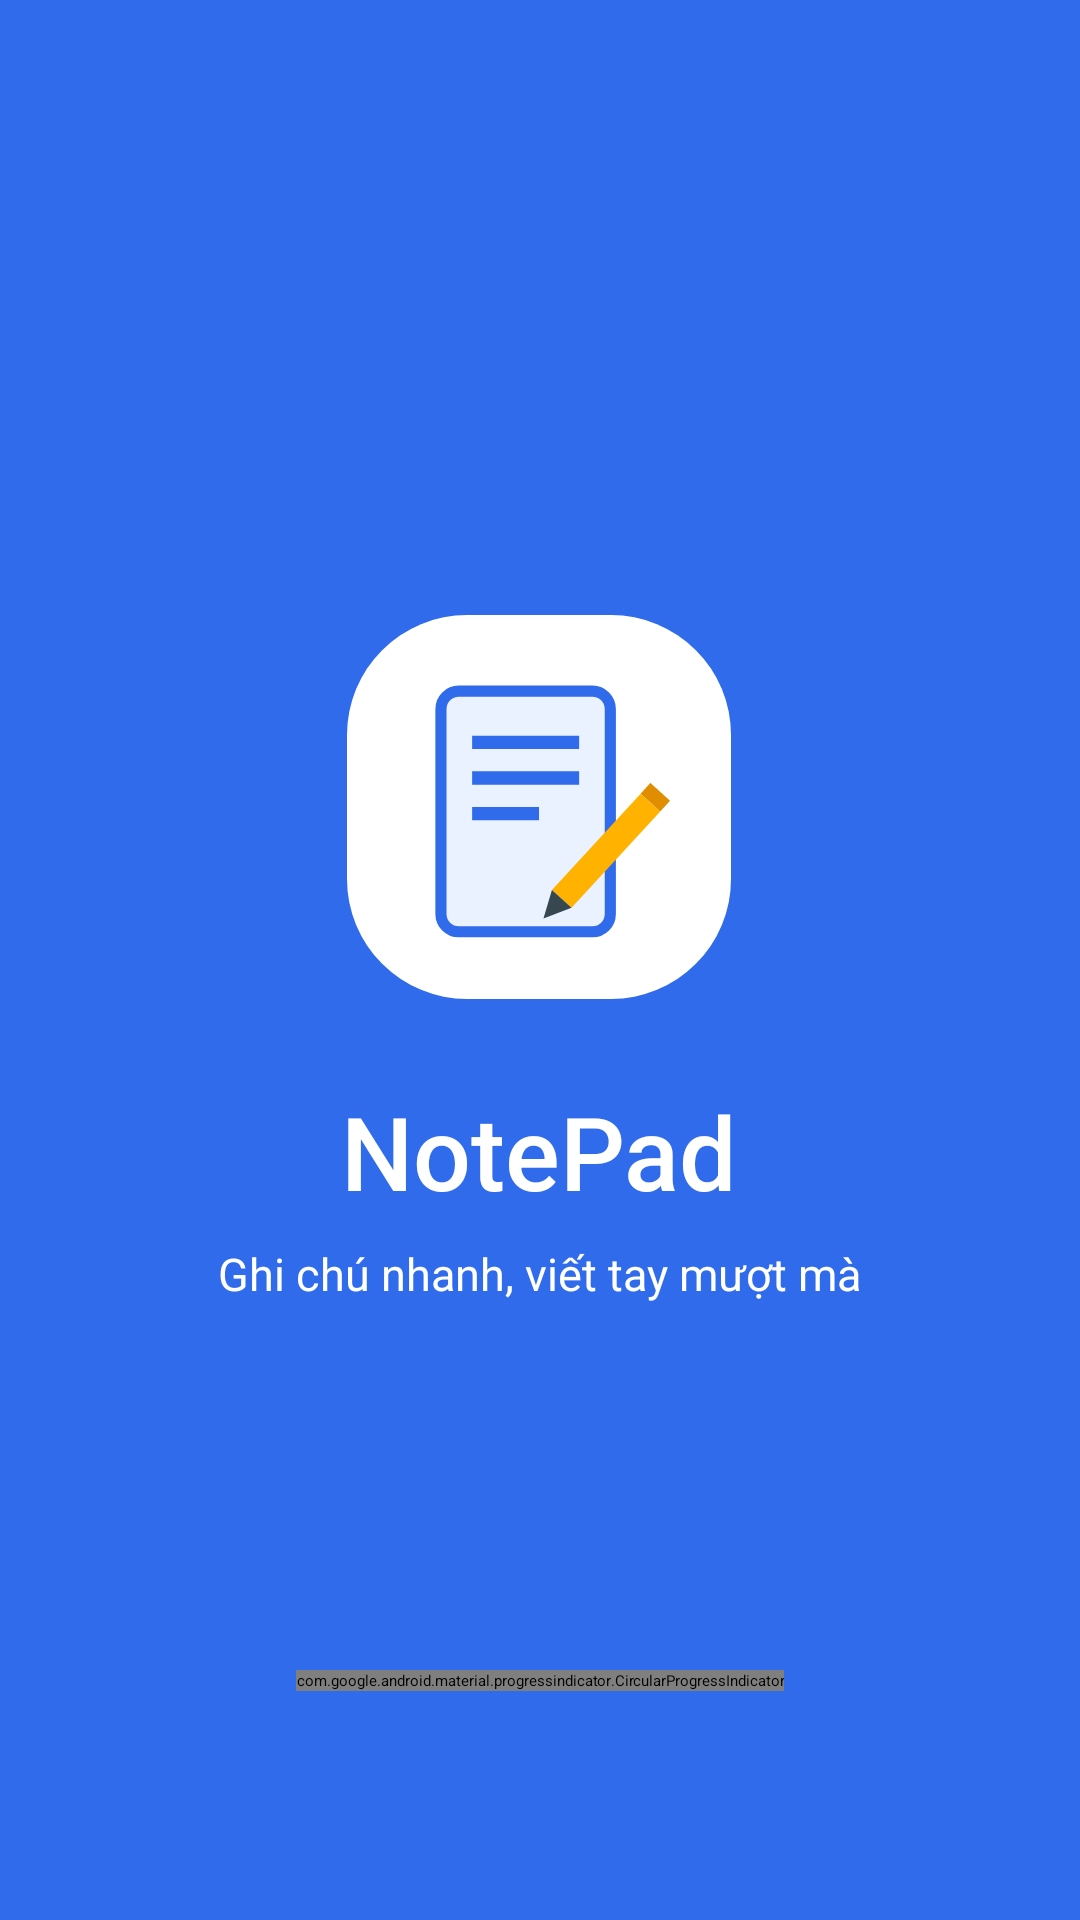

This screen was rendered from an Android layout file. Write that file and the resources it references.
<!-- AndroidManifest.xml: activity theme Theme.App.Starting -->
<!-- res/layout/activity_splash.xml -->
<?xml version="1.0" encoding="utf-8"?>
<FrameLayout xmlns:android="http://schemas.android.com/apk/res/android"
    xmlns:app="http://schemas.android.com/apk/res-auto"
    android:id="@+id/root"
    android:layout_width="match_parent"
    android:layout_height="match_parent"
    android:background="@color/splash_background">

    <LinearLayout
        android:id="@+id/content"
        android:layout_width="wrap_content"
        android:layout_height="wrap_content"
        android:layout_gravity="center"
        android:gravity="center_horizontal"
        android:orientation="vertical">

        <FrameLayout
            android:layout_width="128dp"
            android:layout_height="128dp"
            android:background="@drawable/bg_icon_tile"
            android:elevation="12dp">

            <ImageView
                android:layout_width="104dp"
                android:layout_height="104dp"
                android:layout_gravity="center"
                android:contentDescription="@string/app_name"
                android:src="@drawable/ic_app_logo" />
        </FrameLayout>

        <TextView
            android:layout_width="wrap_content"
            android:layout_height="wrap_content"
            android:layout_marginTop="28dp"
            android:fontFamily="sans-serif-medium"
            android:text="@string/app_name"
            android:textColor="@color/splash_on_background"
            android:textSize="34sp" />

        <TextView
            android:layout_width="wrap_content"
            android:layout_height="wrap_content"
            android:layout_marginTop="8dp"
            android:text="@string/tagline"
            android:textColor="@color/splash_on_background"
            android:textSize="15sp" />
    </LinearLayout>

    <LinearLayout
        android:layout_width="wrap_content"
        android:layout_height="wrap_content"
        android:layout_gravity="bottom|center_horizontal"
        android:layout_marginBottom="48dp"
        android:gravity="center_horizontal"
        android:orientation="vertical">

        <com.google.android.material.progressindicator.CircularProgressIndicator
            android:layout_width="wrap_content"
            android:layout_height="wrap_content"
            android:indeterminate="true"
            app:indicatorColor="@color/splash_on_background"
            app:indicatorSize="28dp"
            app:trackThickness="3dp" />

        <TextView
            android:id="@+id/version"
            android:layout_width="wrap_content"
            android:layout_height="wrap_content"
            android:layout_marginTop="12dp"
            android:textColor="@color/splash_on_background"
            android:textSize="12sp" />
    </LinearLayout>
</FrameLayout>
<!-- resources referenced by this layout -->
<resources>
  <color name="splash_background">#2F6BEB</color>
  <color name="splash_on_background">#FFFFFF</color>
  <!-- drawable bg_icon_tile (drawable) -->
  <?xml version="1.0" encoding="utf-8"?>
  <shape xmlns:android="http://schemas.android.com/apk/res/android" android:shape="rectangle">
      <solid android:color="@color/logo_tile" />
      <corners android:radius="40dp" />
  </shape>
  <!-- drawable ic_app_logo (drawable) -->
  <?xml version="1.0" encoding="utf-8"?>
  <vector xmlns:android="http://schemas.android.com/apk/res/android"
      android:width="96dp"
      android:height="96dp"
      android:viewportWidth="70"
      android:viewportHeight="70">
      <group
          android:translateX="-20"
          android:translateY="-18">
          <path
              android:fillColor="#EAF1FF"
              android:pathData="M37,27h30a4,4 0,0 1,4 4v46a4,4 0,0 1,-4 4h-30a4,4 0,0 1,-4 -4v-46a4,4 0,0 1,4 -4z"
              android:strokeWidth="2.5"
              android:strokeColor="#2F6BEB" />
          <path
              android:fillColor="#2F6BEB"
              android:pathData="M40,37h24v3h-24zM40,45h24v3h-24zM40,53h15v3h-15z" />
          <path
              android:fillColor="#FFB300"
              android:pathData="M57.9,71.6L77.8,50L82.2,54L62.3,75.6Z" />
          <path
              android:fillColor="#E08E00"
              android:pathData="M77.8,50L80,47.6L84.4,51.6L82.2,54Z" />
          <path
              android:fillColor="#37474F"
              android:pathData="M56,78L57.9,71.6L62.3,75.6Z" />
      </group>
  </vector>
  <string name="app_name">NotePad</string>
  <string name="tagline">Ghi chú nhanh, viết tay mượt mà</string>
  <style name="Theme.App.Starting" parent="Theme.SplashScreen">
          <item name="windowSplashScreenBackground">@color/splash_background</item>
          <item name="windowSplashScreenAnimatedIcon">@drawable/ic_launcher_foreground</item>
          <item name="postSplashScreenTheme">@style/Theme.NotePad</item>
      </style>
  <color name="logo_tile">#FFFFFF</color>
  <!-- drawable ic_launcher_foreground (drawable) -->
  <?xml version="1.0" encoding="utf-8"?>
  <vector xmlns:android="http://schemas.android.com/apk/res/android"
      android:width="108dp"
      android:height="108dp"
      android:viewportWidth="108"
      android:viewportHeight="108">
      
      <path
          android:fillColor="#FFFFFF"
          android:pathData="M37,27h30a4,4 0,0 1,4 4v46a4,4 0,0 1,-4 4h-30a4,4 0,0 1,-4 -4v-46a4,4 0,0 1,4 -4z" />
      
      <path
          android:fillColor="#2F6BEB"
          android:pathData="M40,37h24v3h-24zM40,45h24v3h-24zM40,53h15v3h-15z" />
      
      <path
          android:fillColor="#FFB300"
          android:pathData="M57.9,71.6L77.8,50L82.2,54L62.3,75.6Z" />
      <path
          android:fillColor="#37474F"
          android:pathData="M56,78L57.9,71.6L62.3,75.6Z" />
  </vector>
  <color name="brand_primary">#2F6BEB</color>
  <color name="brand_on_primary">#FFFFFF</color>
  <color name="brand_primary_container">#DCE6FF</color>
  <color name="brand_on_primary_container">#0A2A6B</color>
  <color name="oneui_chip">#E3E3E3</color>
  <color name="oneui_text">#1A1A1A</color>
  <color name="oneui_bg">#F2F2F2</color>
  <color name="oneui_text_secondary">#6B6B6B</color>
  <color name="oneui_card">#FFFFFF</color>
  <color name="oneui_container_low">#F7F7F7</color>
  <color name="oneui_container_highest">#EDEDED</color>
  <color name="oneui_outline">#8E8E8E</color>
  <color name="oneui_divider">#E6E6E6</color>
</resources>
